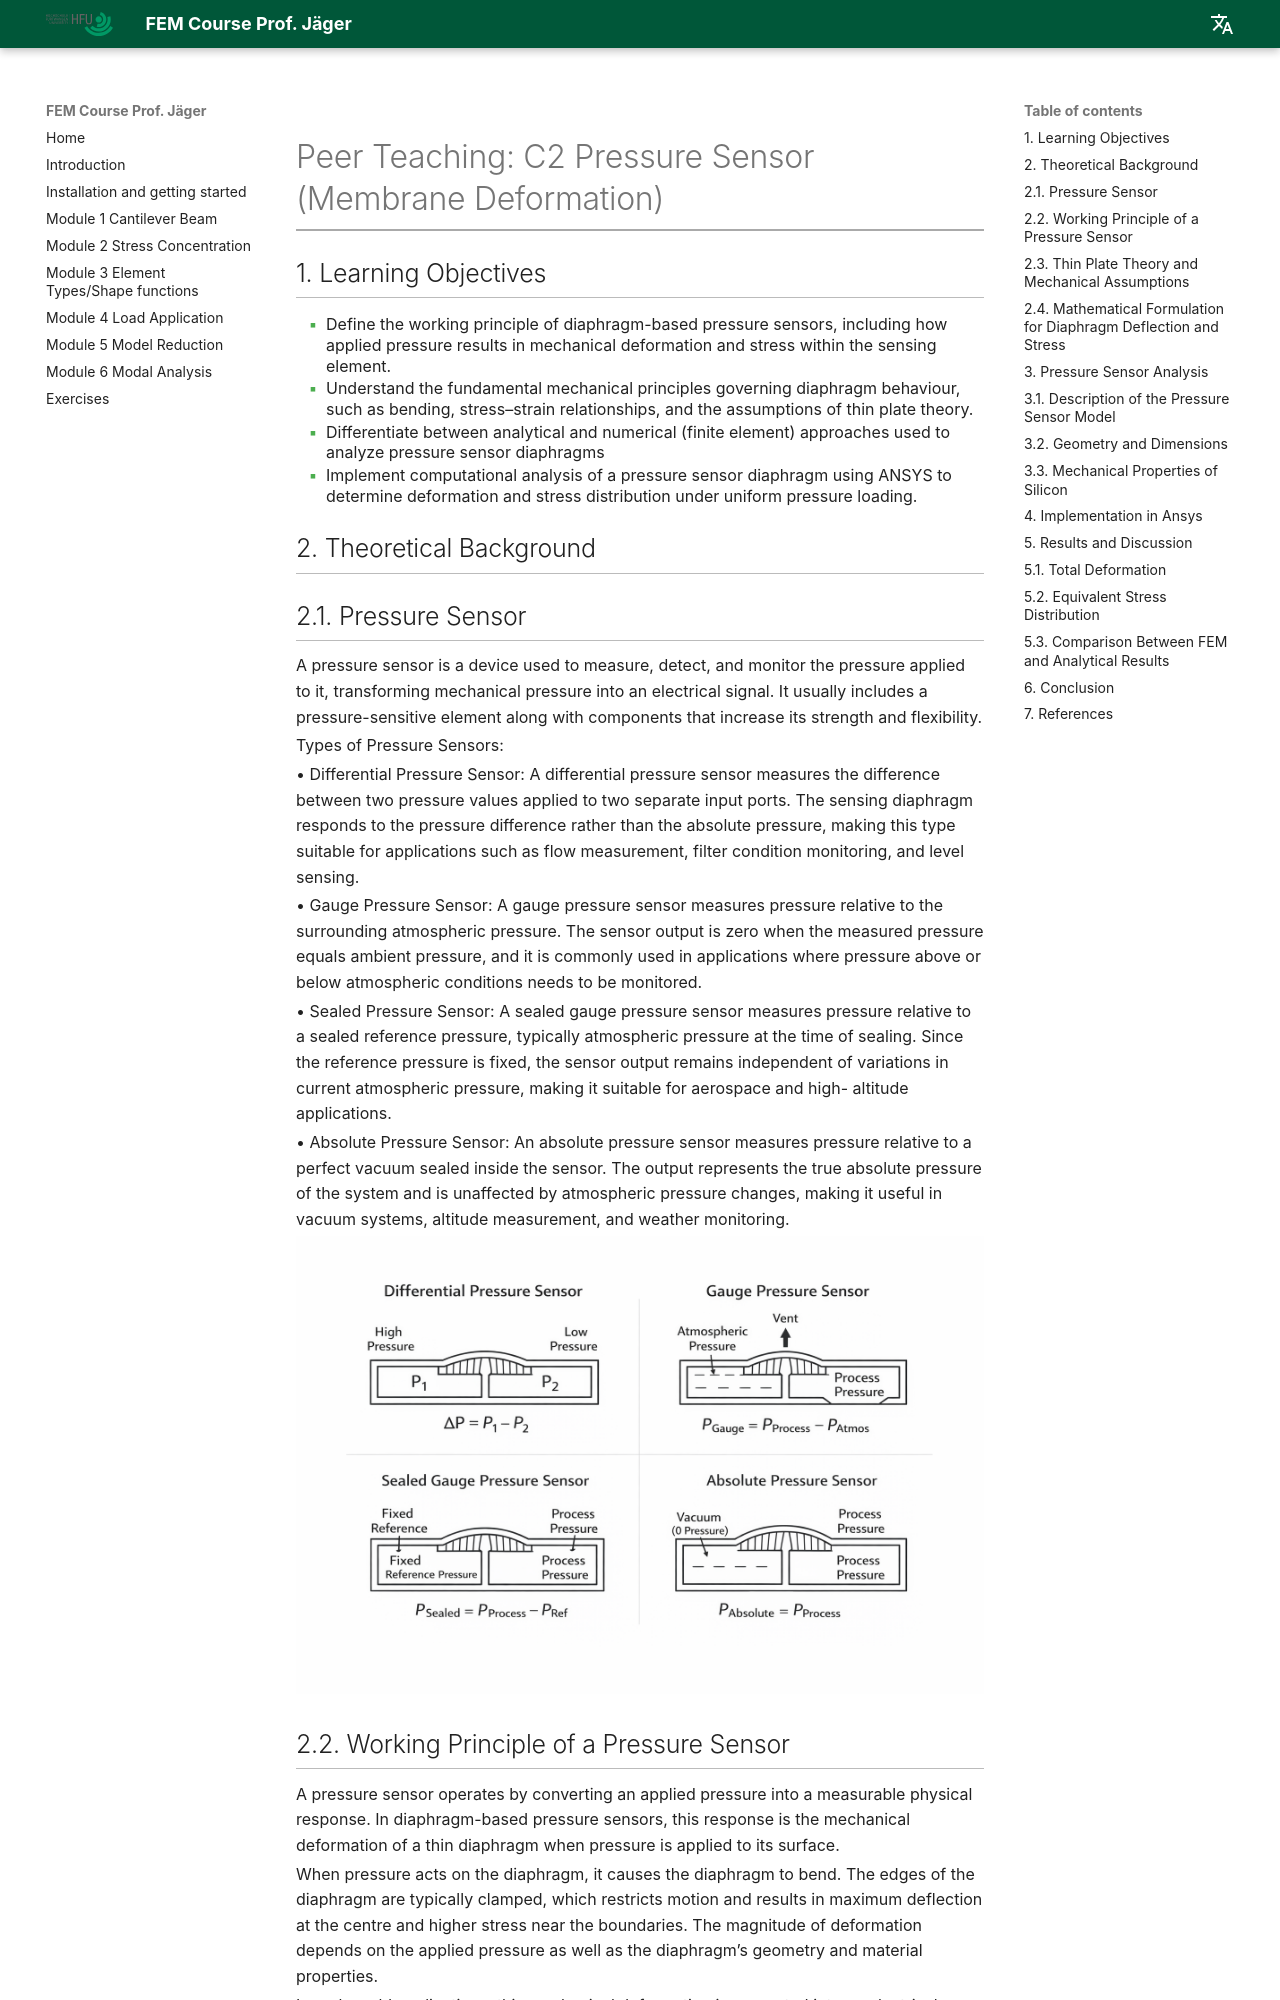

repository: jaegeste/fem-course · page: en/peer-teaching_C2/index.html · generator: mkdocs

# Peer Teaching: C2 Pressure Sensor (Membrane Deformation)

## 1. Learning Objectives

- Define the working principle of diaphragm-based pressure sensors, including how
applied  pressure  results  in  mechanical  deformation  and  stress  within  the  sensing
element.
- Understand the fundamental mechanical principles governing diaphragm behaviour,
such as bending, stress–strain relationships, and the assumptions of thin plate theory.
- Differentiate between analytical and numerical (finite element) approaches used to
analyze pressure sensor diaphragms
- Implement computational analysis of a pressure sensor diaphragm using ANSYS to
determine deformation and stress distribution under uniform pressure loading.

## 2. Theoretical Background
